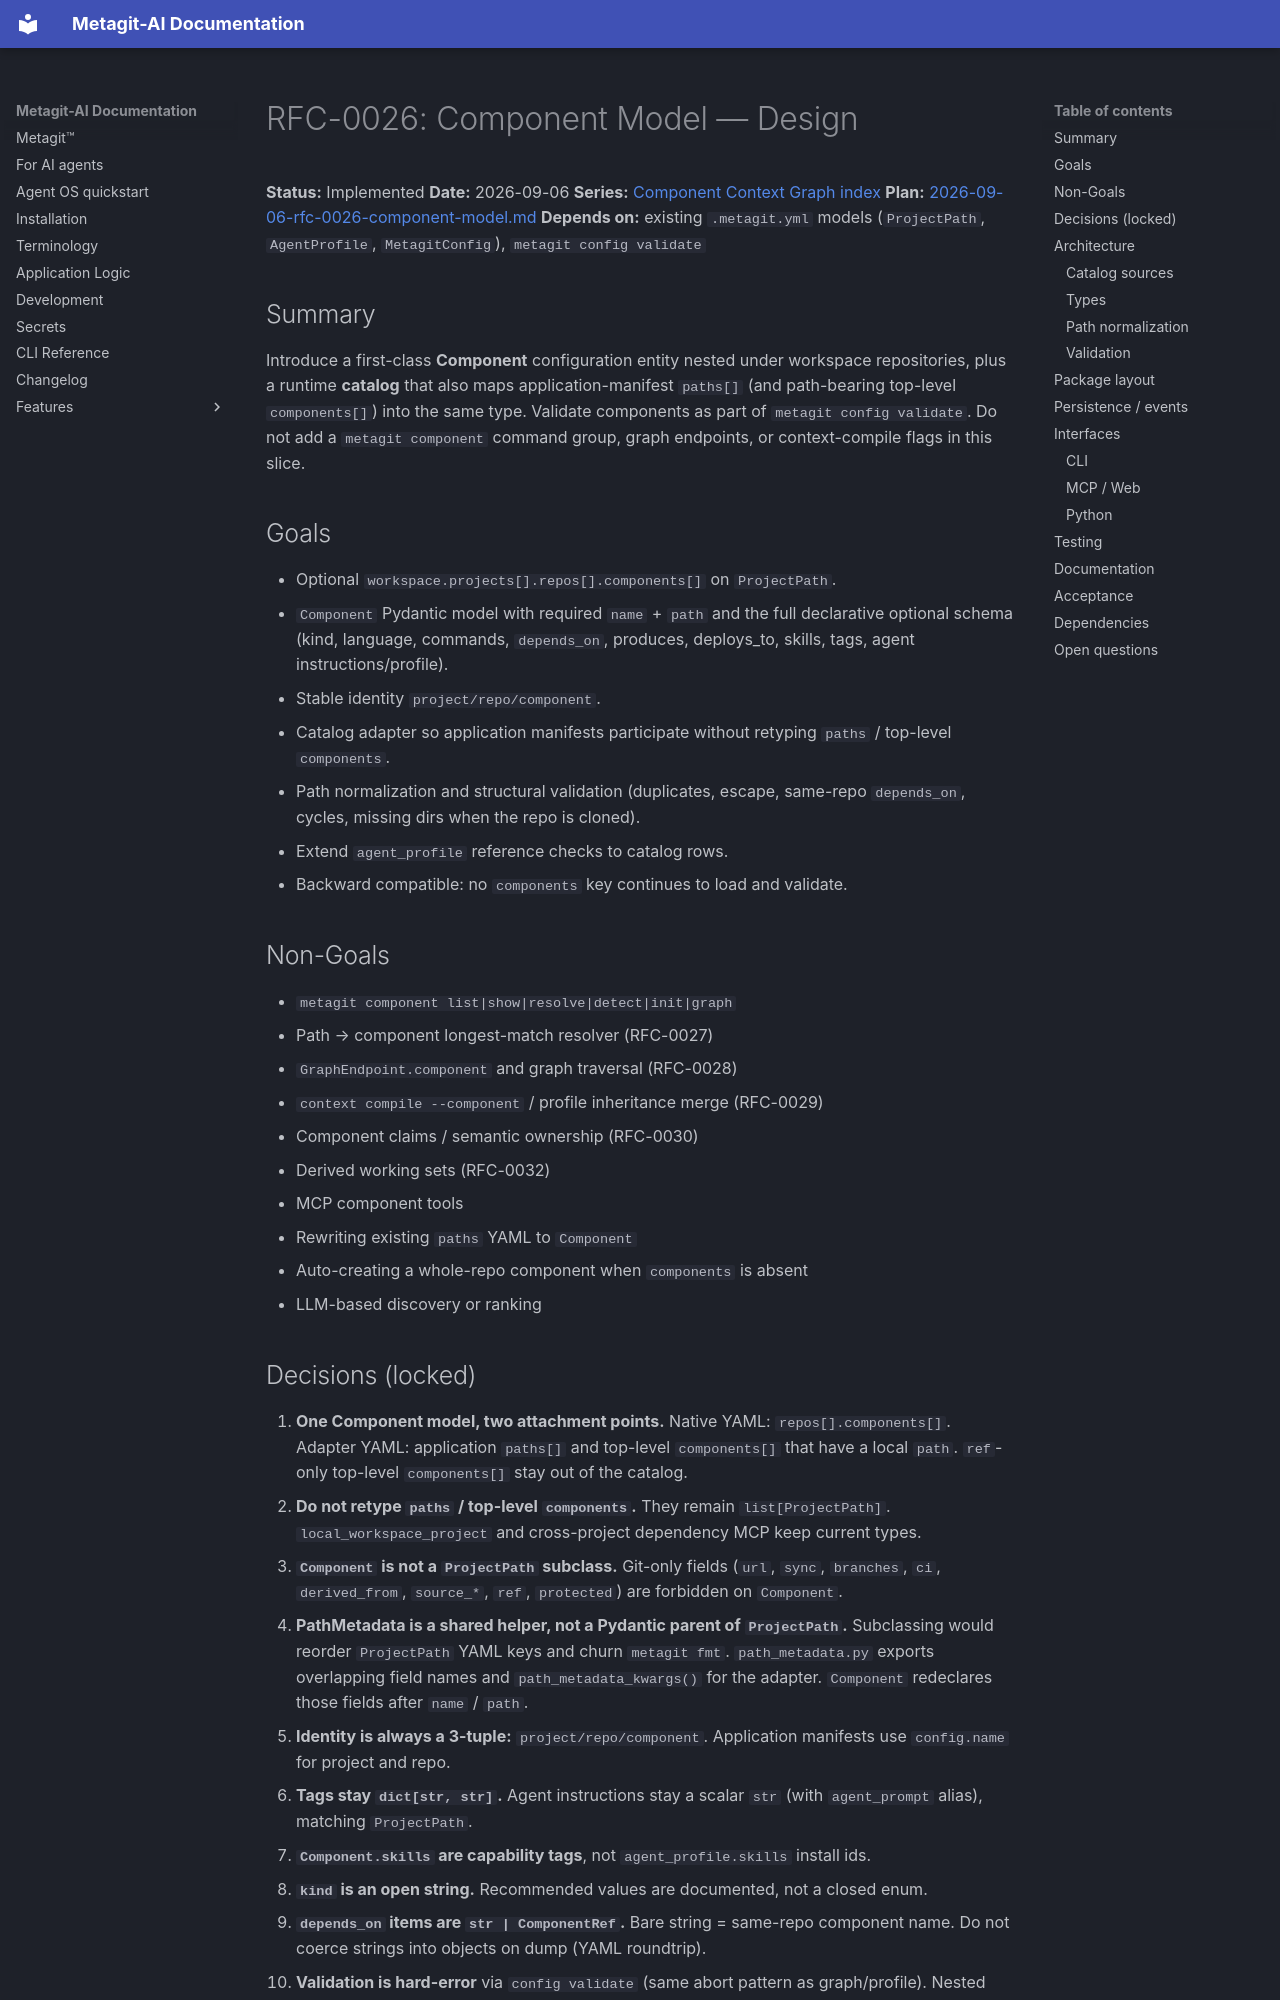

repository: metagit-ai/metagit-cli · page: superpowers/specs/2026-09-06-rfc-0026-component-model-design/index.html · generator: mkdocs

# RFC-0026: Component Model — Design

**Status:** Implemented
**Date:** 2026-09-06
**Series:** [Component Context Graph index](2026-09-06-rfc-0026-component-context-graph-index.md)
**Plan:** [2026-09-06-rfc-0026-component-model.md](../plans/2026-09-06-rfc-0026-component-model.md)
**Depends on:** existing `.metagit.yml` models (`ProjectPath`, `AgentProfile`, `MetagitConfig`), `metagit config validate`

## Summary

Introduce a first-class **Component** configuration entity nested under workspace repositories, plus a runtime **catalog** that also maps application-manifest `paths[]` (and path-bearing top-level `components[]`) into the same type. Validate components as part of `metagit config validate`. Do not add a `metagit component` command group, graph endpoints, or context-compile flags in this slice.

## Goals

- Optional `workspace.projects[].repos[].components[]` on `ProjectPath`.
- `Component` Pydantic model with required `name` + `path` and the full declarative optional schema (kind, language, commands, `depends_on`, produces, deploys_to, skills, tags, agent instructions/profile).
- Stable identity `project/repo/component`.
- Catalog adapter so application manifests participate without retyping `paths` / top-level `components`.
- Path normalization and structural validation (duplicates, escape, same-repo `depends_on`, cycles, missing dirs when the repo is cloned).
- Extend `agent_profile` reference checks to catalog rows.
- Backward compatible: no `components` key continues to load and validate.

## Non-Goals

- `metagit component list|show|resolve|detect|init|graph`
- Path → component longest-match resolver (RFC-0027)
- `GraphEndpoint.component` and graph traversal (RFC-0028)
- `context compile --component` / profile inheritance merge (RFC-0029)
- Component claims / semantic ownership (RFC-0030)
- Derived working sets (RFC-0032)
- MCP component tools
- Rewriting existing `paths` YAML to `Component`
- Auto-creating a whole-repo component when `components` is absent
- LLM-based discovery or ranking
